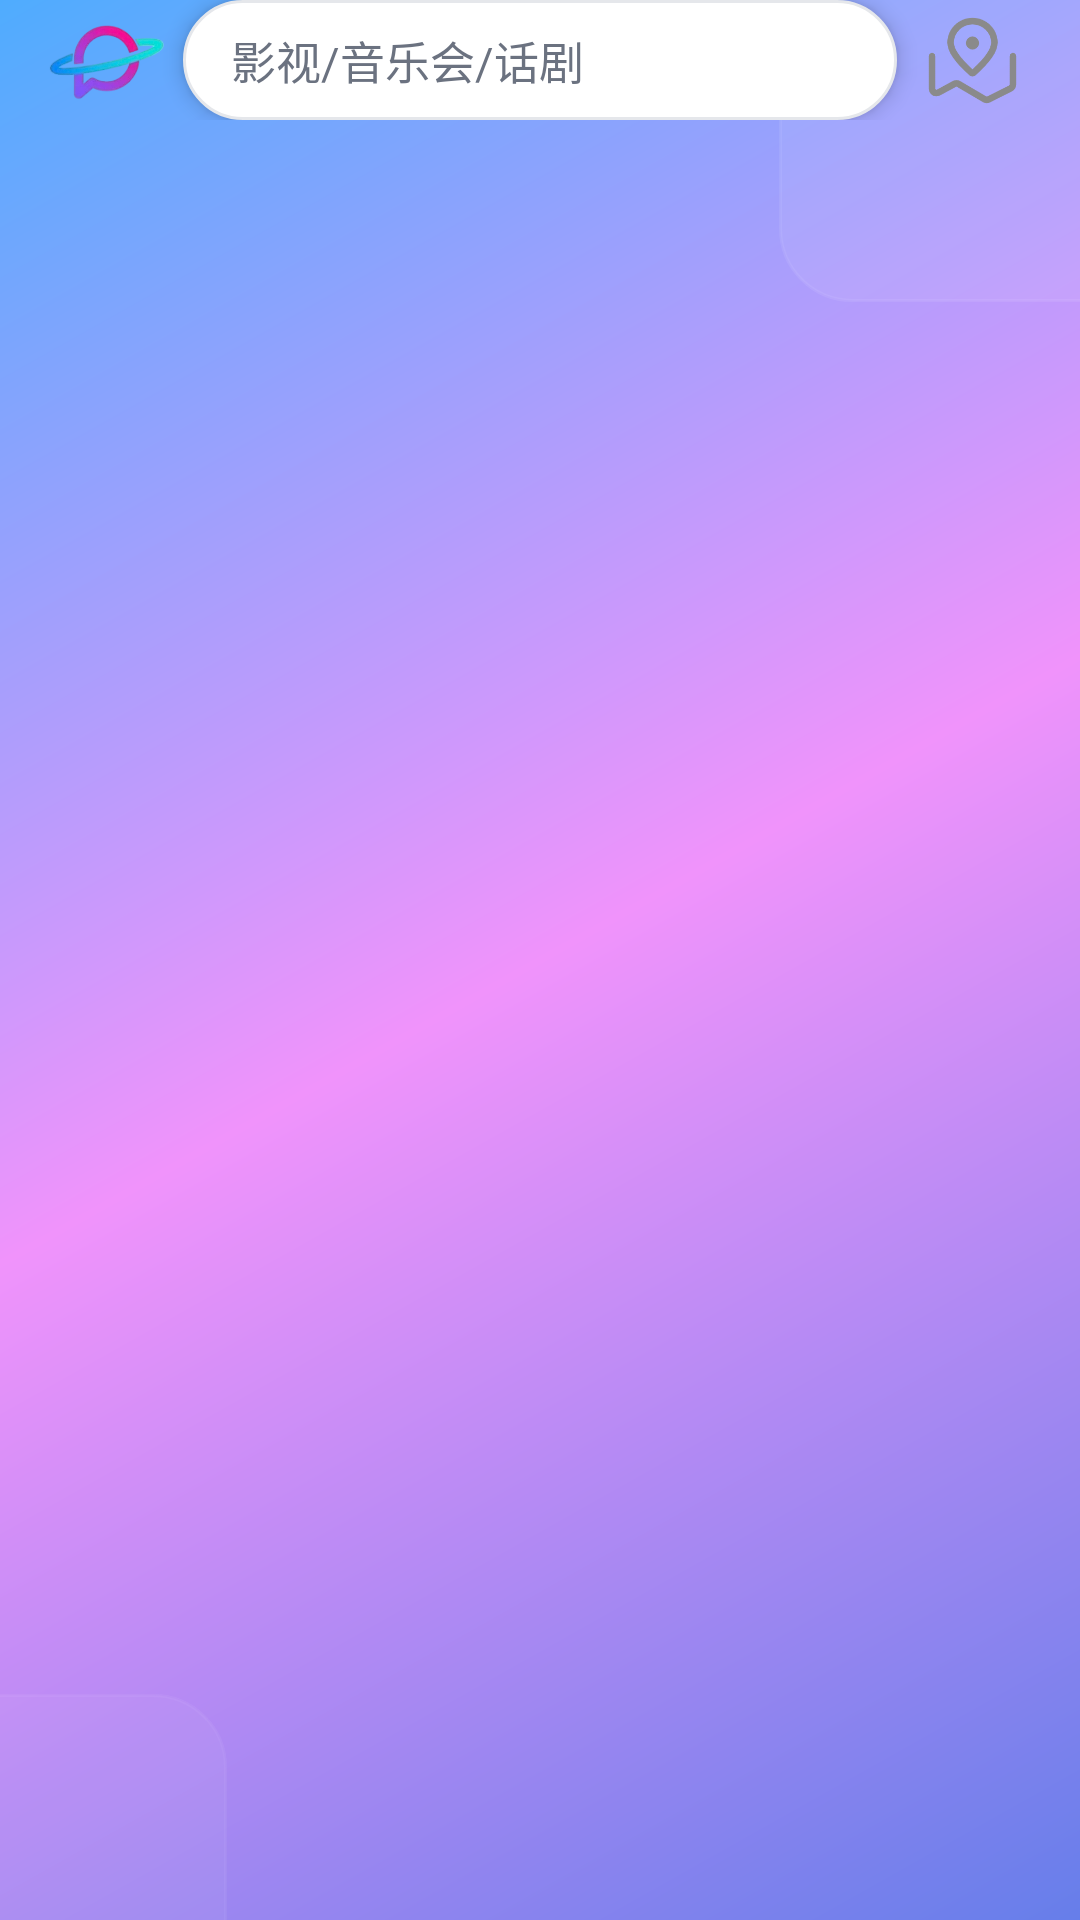

The Android layout XML behind this screen, and the referenced resources:
<!-- AndroidManifest.xml: application theme Theme.FilmGuide -->
<!-- res/layout/activity_search.xml -->
<?xml version="1.0" encoding="utf-8"?>
<androidx.constraintlayout.widget.ConstraintLayout xmlns:android="http://schemas.android.com/apk/res/android"
    xmlns:tools="http://schemas.android.com/tools"
    xmlns:app="http://schemas.android.com/apk/res-auto"
    android:id="@+id/main"
    android:layout_width="match_parent"
    android:layout_height="match_parent"
    android:background="@drawable/beautiful_gradient"
    tools:context=".SearchActivity">

    
    <View
        android:id="@+id/decorative_circle_1"
        android:layout_width="200dp"
        android:layout_height="200dp"
        android:background="@drawable/glassmorphism_background"
        android:alpha="0.3"
        app:layout_constraintEnd_toEndOf="parent"
        app:layout_constraintTop_toTopOf="parent"
        android:layout_marginTop="-100dp"
        android:layout_marginEnd="-100dp" />

    <View
        android:id="@+id/decorative_circle_2"
        android:layout_width="150dp"
        android:layout_height="150dp"
        android:background="@drawable/glassmorphism_background"
        android:alpha="0.2"
        app:layout_constraintBottom_toBottomOf="parent"
        app:layout_constraintStart_toStartOf="parent"
        android:layout_marginBottom="-75dp"
        android:layout_marginStart="-75dp" />

    <androidx.constraintlayout.widget.ConstraintLayout
        android:background="@android:color/transparent"
        android:id="@+id/topRow"
        android:layout_width="match_parent"
        android:layout_height="wrap_content"
        android:paddingHorizontal="16dp"
        app:layout_collapseMode="parallax"
        app:layout_constraintEnd_toEndOf="parent"
        app:layout_constraintHorizontal_bias="0.0"
        app:layout_constraintStart_toStartOf="parent"
        app:layout_constraintTop_toTopOf="parent">


        <ImageView
            android:id="@+id/avatar"
            android:layout_width="40dp"
            android:layout_height="40dp"
            android:layout_marginEnd="5dp"
            android:scaleType="fitCenter"
            android:src="@drawable/icon_transparent"
            app:layout_constraintBottom_toBottomOf="parent"
            app:layout_constraintEnd_toStartOf="@id/searchBox"
            app:layout_constraintStart_toStartOf="parent"
            app:layout_constraintTop_toTopOf="parent" />

        <androidx.appcompat.widget.AppCompatEditText
            android:id="@+id/searchBox"
            android:layout_width="0dp"
            android:layout_height="40dp"
            android:background="@drawable/search_box_modern"
            android:drawablePadding="10dp"
            android:gravity="center_vertical"
            android:hint="影视/音乐会/话剧"
            android:paddingStart="16dp"
            android:paddingEnd="16dp"
            android:textColorHint="@color/text_secondary"
            android:textColor="@color/text_primary"
            android:textSize="15sp"
            android:elevation="4dp"
            android:imeOptions="actionSearch"
            android:inputType="text"
            android:maxLines="1"
            app:layout_constraintBottom_toBottomOf="parent"
            app:layout_constraintEnd_toStartOf="@id/text_location"
            app:layout_constraintStart_toEndOf="@id/avatar"
            app:layout_constraintTop_toTopOf="parent"
            app:layout_constraintVertical_bias="0.533"
            tools:layout_editor_absoluteX="109dp"
            tools:layout_editor_absoluteY="5dp" />

        <ImageView
            android:id="@+id/search_button"
            android:layout_width="35dp"
            android:layout_height="35dp"
            android:src="@drawable/baseline_search_24"
            app:layout_constraintBottom_toBottomOf="@+id/searchBox"
            app:layout_constraintEnd_toStartOf="@+id/text_location"
            app:layout_constraintHorizontal_bias="0.934"
            app:layout_constraintStart_toEndOf="@+id/avatar"
            app:layout_constraintTop_toTopOf="parent"
            app:layout_constraintVertical_bias="1.0" />

        <TextView
            android:id="@+id/text_location"
            android:layout_width="wrap_content"
            android:layout_height="35dp"

            android:layout_marginEnd="10dp"
            android:gravity="center_vertical"
            android:textColor="@color/black"
            android:textSize="16sp"
            app:layout_constraintBottom_toBottomOf="parent"
            app:layout_constraintEnd_toStartOf="@id/img_location"
            app:layout_constraintTop_toTopOf="parent" />


        <ImageView
            android:id="@+id/img_location"
            android:layout_width="30dp"
            android:layout_height="35dp"
            android:layout_marginEnd="5dp"
            android:scaleType="centerCrop"
            android:src="@drawable/location"
            app:layout_constraintBottom_toBottomOf="parent"
            app:layout_constraintEnd_toEndOf="parent"
            app:layout_constraintTop_toTopOf="parent" />


    </androidx.constraintlayout.widget.ConstraintLayout>

    <com.google.android.material.tabs.TabLayout
        android:id="@+id/tabLayout"
        android:layout_width="match_parent"
        android:layout_height="40dp"
        android:background="@android:color/transparent"
        android:paddingBottom="0dp"
        android:clipToPadding="false"
        app:layout_constraintEnd_toEndOf="parent"
        app:layout_constraintStart_toStartOf="parent"
        app:layout_constraintTop_toBottomOf="@+id/topRow"
        app:tabGravity="fill"
        app:tabIndicatorGravity="bottom"
        app:tabIndicatorHeight="3dp"
        app:tabTextColor="@color/white"
        app:tabSelectedTextColor="@color/white"
        app:tabIndicatorColor="@color/white"/>

    <androidx.viewpager2.widget.ViewPager2
        android:background="@android:color/transparent"
        android:id="@+id/viewPager"
        android:layout_width="match_parent"
        android:layout_height="0dp"
        app:layout_constraintBottom_toBottomOf="parent"
        app:layout_constraintEnd_toEndOf="parent"
        app:layout_constraintStart_toStartOf="parent"
        app:layout_constraintTop_toBottomOf="@+id/tabLayout" />


</androidx.constraintlayout.widget.ConstraintLayout>
<!-- resources referenced by this layout -->
<resources>
  <color name="black">#FF000000</color>
  <color name="text_primary">#1F2937</color>
  <color name="text_secondary">#6B7280</color>
  <color name="white">#FFFFFFFF</color>
  <!-- drawable baseline_search_24 (drawable) -->
  <vector xmlns:android="http://schemas.android.com/apk/res/android" android:height="24dp" android:tint="#949494" android:viewportHeight="24" android:viewportWidth="24" android:width="24dp">
        
      <path android:fillColor="@android:color/white" android:pathData="M15.5,14h-0.79l-0.28,-0.27C15.41,12.59 16,11.11 16,9.5 16,5.91 13.09,3 9.5,3S3,5.91 3,9.5 5.91,16 9.5,16c1.61,0 3.09,-0.59 4.23,-1.57l0.27,0.28v0.79l5,4.99L20.49,19l-4.99,-5zM9.5,14C7.01,14 5,11.99 5,9.5S7.01,5 9.5,5 14,7.01 14,9.5 11.99,14 9.5,14z"/>
      
  </vector>
  <!-- drawable beautiful_gradient (drawable) -->
  <?xml version="1.0" encoding="utf-8"?>
  <shape xmlns:android="http://schemas.android.com/apk/res/android"
      android:shape="rectangle">
      <gradient
          android:angle="135"
          android:startColor="@color/gradient_primary_start"
          android:centerColor="@color/gradient_secondary_start"
          android:endColor="@color/gradient_tertiary_start"
          android:type="linear" />
  </shape>
  <!-- drawable glassmorphism_background (drawable) -->
  <?xml version="1.0" encoding="utf-8"?>
  <shape xmlns:android="http://schemas.android.com/apk/res/android"
      android:shape="rectangle">
      <solid android:color="@color/glass_white" />
      <corners android:radius="24dp" />
      <stroke
          android:width="1dp"
          android:color="@color/glass_white" />
  </shape>
  <!-- drawable icon_transparent: png bitmap (drawable, 35220 bytes) -->
  <!-- drawable location: png bitmap (drawable-xhdpi, 7548 bytes) -->
  <!-- drawable search_box_modern (drawable) -->
  <?xml version="1.0" encoding="utf-8"?>
  <shape xmlns:android="http://schemas.android.com/apk/res/android"
      android:shape="rectangle">
      <solid android:color="@color/input_background" />
      <corners android:radius="24dp" />
      <stroke
          android:width="1dp"
          android:color="@color/divider" />
  </shape>
  <style name="Theme.FilmGuide" parent="Base.Theme.FilmGuide">
          <item name="colorPrimary">@color/white</item>
          <item name="android:statusBarColor">@color/white</item>
          <item name="colorOnPrimary">@color/black</item>
          <item name="android:textColorPrimary">@android:color/black</item>  
      </style>
  <color name="gradient_primary_start">#667eea</color>
  <color name="gradient_secondary_start">#f093fb</color>
  <color name="gradient_tertiary_start">#4facfe</color>
  <color name="glass_white">#40FFFFFF</color>
  <color name="input_background">#FFFFFF</color>
  <color name="divider">#E5E7EB</color>
  <style name="Base.Theme.FilmGuide" parent="Theme.Material3.DayNight.NoActionBar">
          
          
      </style>
</resources>
